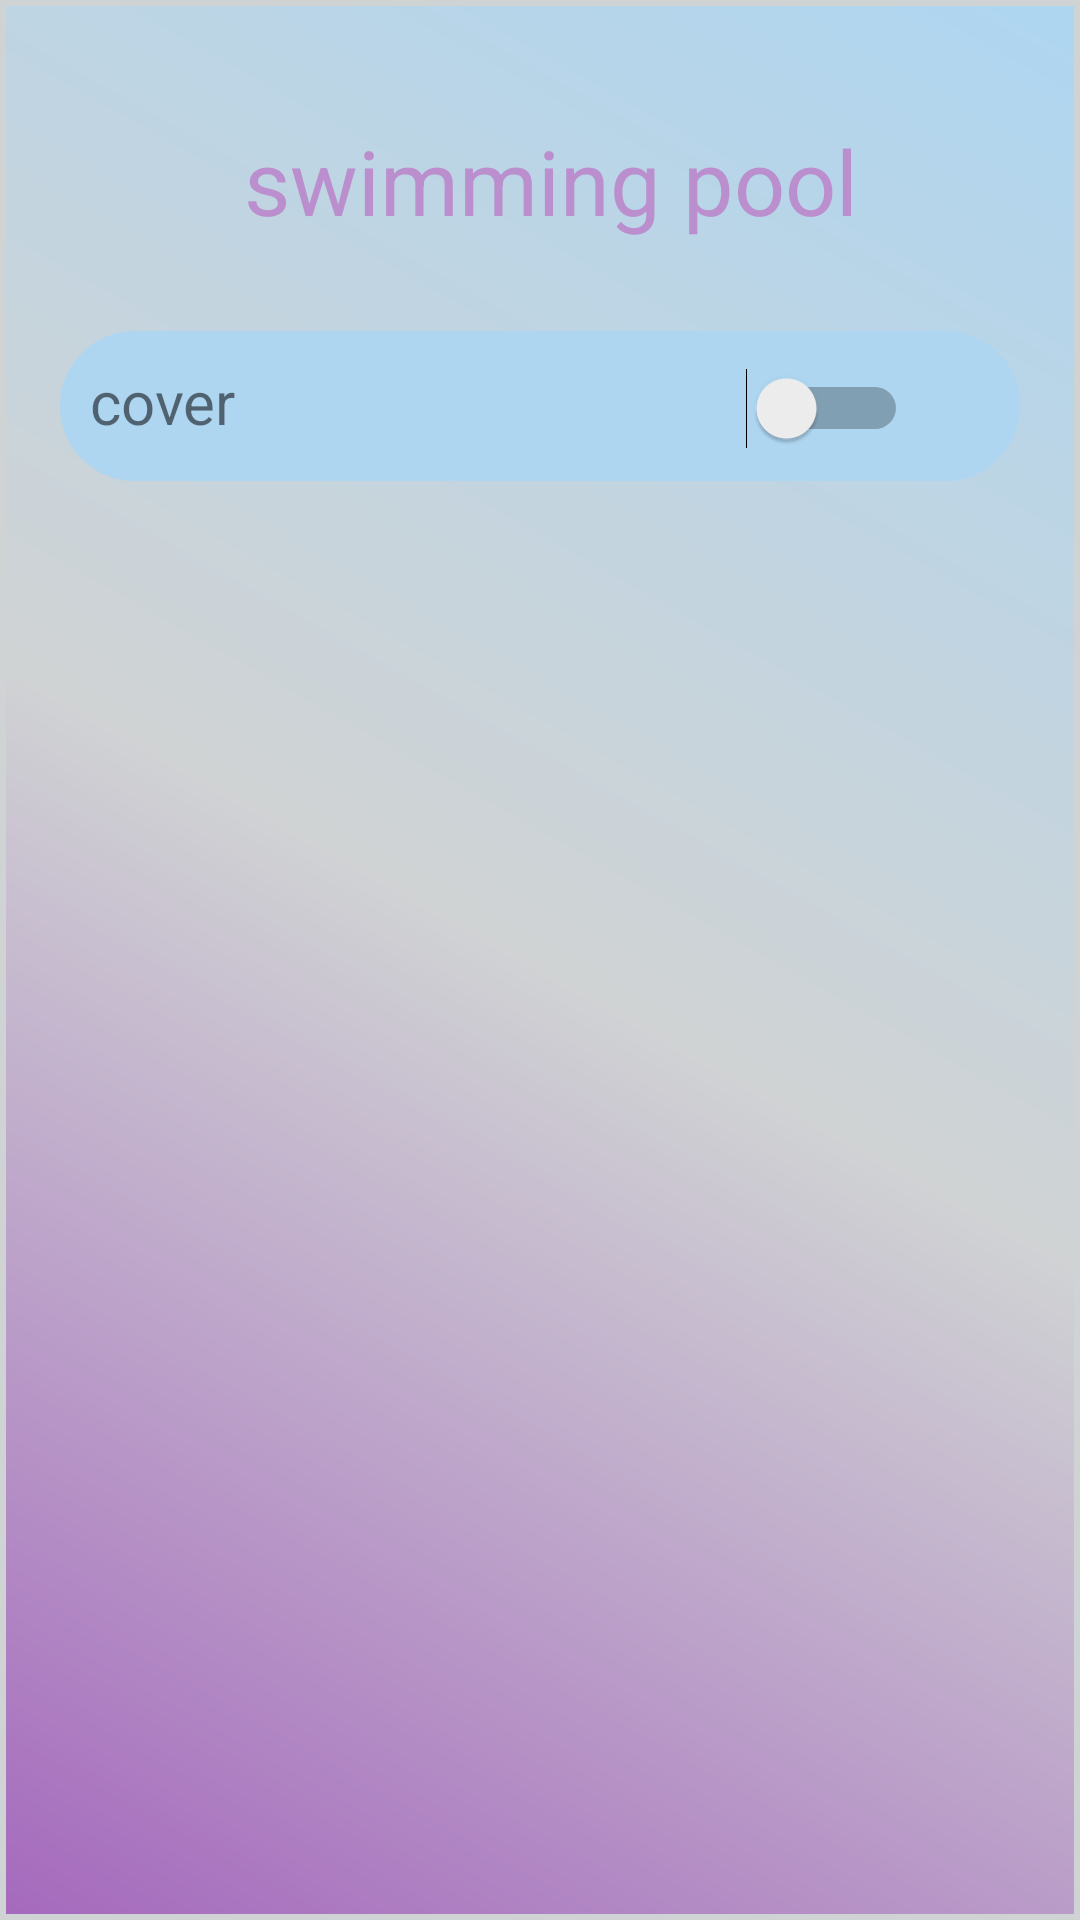

Write the Android layout XML for this screen, with the resource values it uses.
<!-- AndroidManifest.xml: application theme AppTheme -->
<!-- res/layout/activity_swimming_pool.xml -->
<?xml version="1.0" encoding="utf-8"?>
<LinearLayout xmlns:android="http://schemas.android.com/apk/res/android"
    xmlns:app="http://schemas.android.com/apk/res-auto"
    xmlns:tools="http://schemas.android.com/tools"
    android:layout_width="match_parent"
    android:layout_height="match_parent"
    android:orientation="vertical"
    android:background="@drawable/shape_liner"
    tools:context=".SwimmingPool">


    <TextView
        android:layout_width="match_parent"
        android:layout_height="wrap_content"
        android:text=" swimming pool"
        android:textSize="30dp"
        android:textAlignment="center"
        android:layout_marginTop="40dp"
        android:textColor="#BB8FCE"/>

    <LinearLayout
        android:layout_width="match_parent"
        android:layout_height="50dp"
        android:background="@drawable/shape_background"
        android:orientation="vertical"
        android:layout_marginTop="30dp"
        android:layout_marginLeft="20dp"
        android:layout_marginRight="20dp"
        android:layout_marginBottom="10dp">
        <LinearLayout
            android:layout_width="match_parent"
            android:layout_height="wrap_content">

            <ImageView
                android:layout_width="wrap_content"
                android:layout_height="wrap_content"
                android:src="@drawable/icons8_swimming_48" />

            <TextView
                android:layout_width="wrap_content"
                android:layout_height="wrap_content"
                android:text="cover"
                android:layout_margin="10dp"
                android:textSize="20dp"
                android:layout_marginLeft="30dp"/>

            <Switch
                android:id="@+id/switch_swimming_pool_cover"
                android:layout_width="wrap_content"
                android:layout_height="wrap_content"
                android:shadowColor="#BB8FCE"
                android:layout_marginLeft="160dp"
                android:layout_marginTop="10dp"
                android:onClick="updateSwimmingPoolCover"/>
        </LinearLayout>


    </LinearLayout>

</LinearLayout>
<!-- resources referenced by this layout -->
<resources>
  <!-- drawable shape_background (drawable-v21) -->
  <?xml version="1.0" encoding="utf-8"?>
  <shape xmlns:android="http://schemas.android.com/apk/res/android" >
      <stroke android:width="2dp"
          android:color="#AED6F1"
  
          />
      <gradient
          android:angle="225"
          android:centerColor="#AED6F1"
          android:endColor="#AED6F1"
          android:startColor="#AED6F1"
          />
      <corners
          android:bottomLeftRadius="25dp"
          android:bottomRightRadius="25dp"
          android:topLeftRadius="25dp"
          android:topRightRadius="25dp" />
  </shape>
  <!-- drawable shape_liner (drawable-v21) -->
  <?xml version="1.0" encoding="utf-8"?>
  <shape xmlns:android="http://schemas.android.com/apk/res/android" >
      <stroke android:width="2dp"
          android:color="#D0D3D4"
  
          />
      <gradient
          android:angle="225"
          android:centerColor="#D0D3D4"
          android:endColor="#A569BD"
          android:startColor="#AED6F1"
          />
  
  </shape>
  <style name="AppTheme" parent="Theme.AppCompat.Light.DarkActionBar">
          
          <item name="colorPrimary">@color/colorPrimary</item>
          <item name="colorPrimaryDark">@color/colorPrimaryDark</item>
          <item name="colorAccent">@color/colorAccent</item>
      </style>
  <!-- not gathered from this repository: default colours our renderer supplied (Android Studio template values) -->
  <color name="colorPrimary">#FF6200EE</color>
  <color name="colorPrimaryDark">#FF3700B3</color>
  <color name="colorAccent">#FF03DAC5</color>
</resources>
